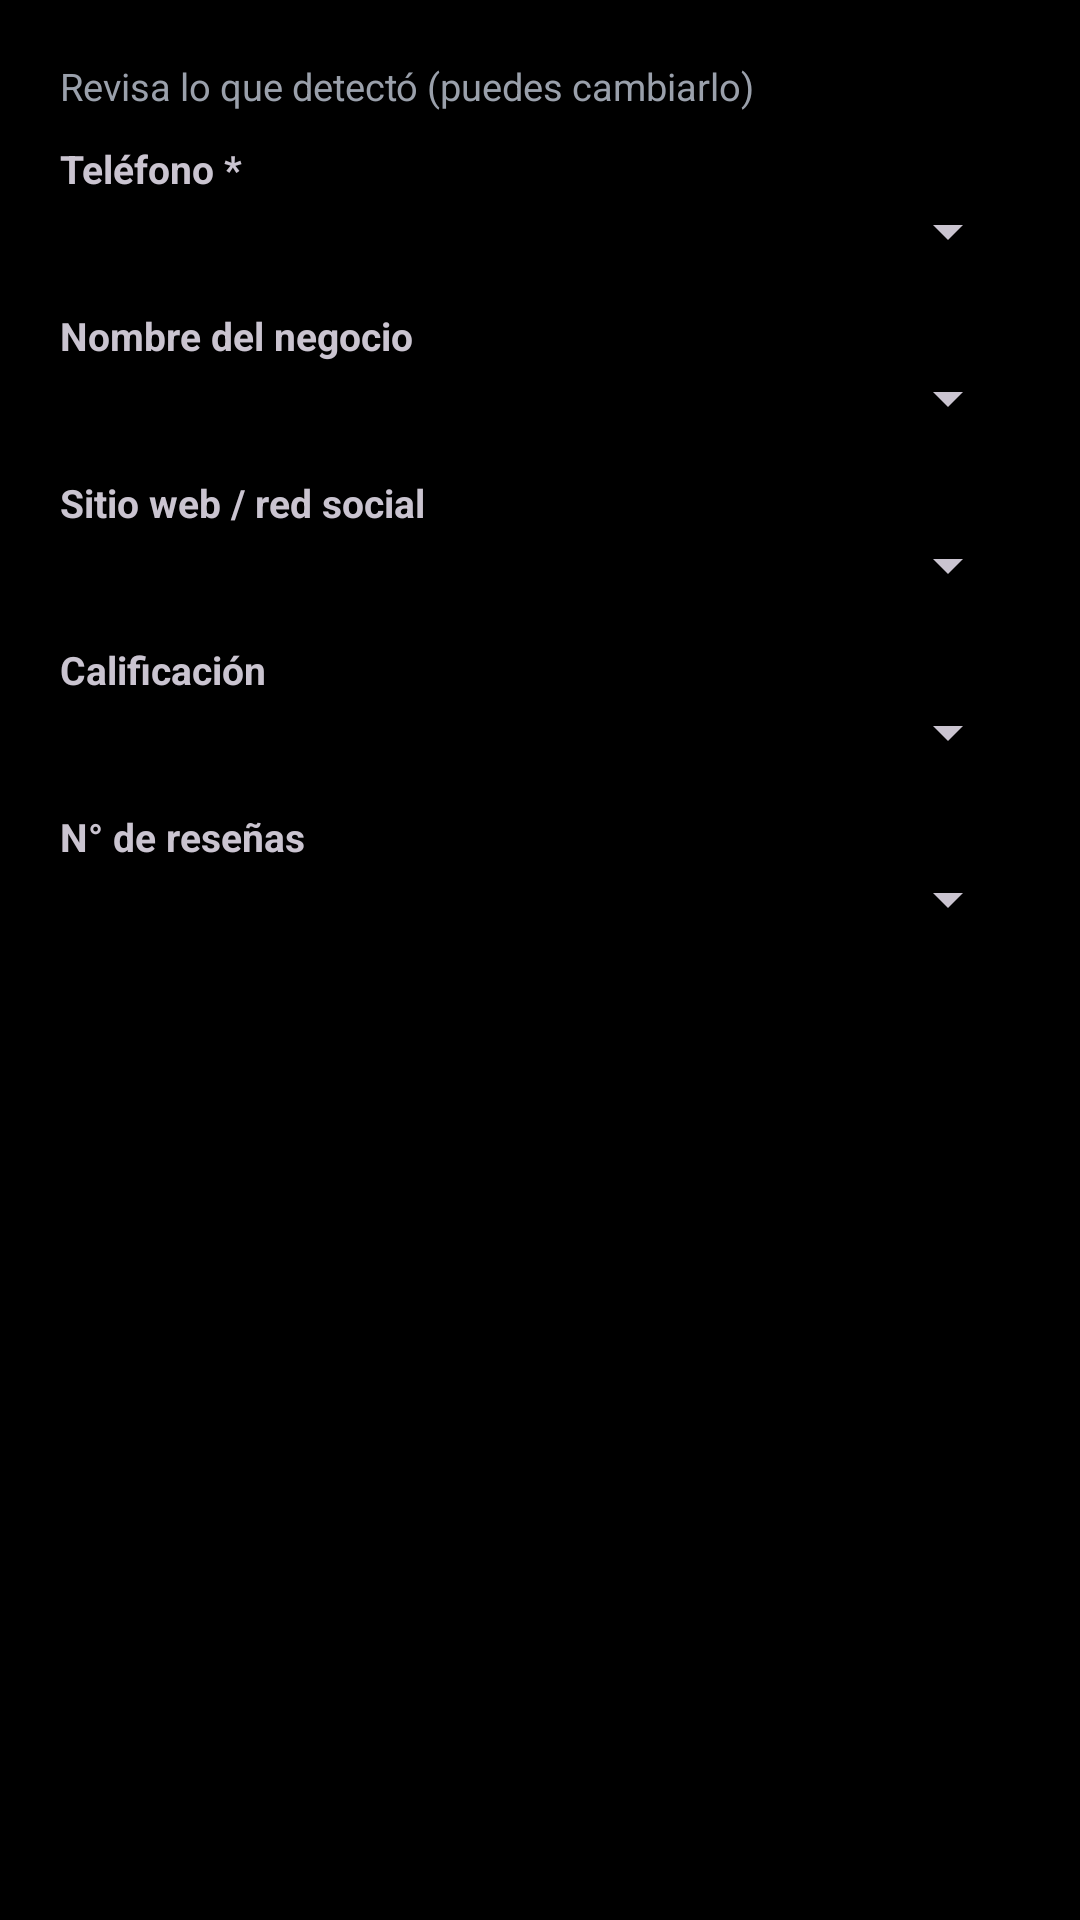

Produce the Android XML layout that renders to this screen, including the resource entries it uses.
<!-- AndroidManifest.xml: application theme Theme.AutoDialerCRM -->
<!-- res/layout/dialog_column_mapping.xml -->
<?xml version="1.0" encoding="utf-8"?>
<ScrollView xmlns:android="http://schemas.android.com/apk/res/android"
    android:layout_width="match_parent"
    android:layout_height="wrap_content">

    <LinearLayout
        android:layout_width="match_parent"
        android:layout_height="wrap_content"
        android:orientation="vertical"
        android:padding="20dp">

        <TextView
            android:layout_width="match_parent"
            android:layout_height="wrap_content"
            android:text="Revisa lo que detectó (puedes cambiarlo)"
            android:textSize="12.5sp"
            android:textColor="@color/colorOnSurfaceMuted"
            android:paddingBottom="10dp" />

        <TextView android:layout_width="wrap_content" android:layout_height="wrap_content" android:text="Teléfono *" android:textStyle="bold" android:textSize="13sp"/>
        <Spinner android:id="@+id/spinnerPhone" android:layout_width="match_parent" android:layout_height="wrap_content" android:layout_marginBottom="14dp"/>

        <TextView android:layout_width="wrap_content" android:layout_height="wrap_content" android:text="Nombre del negocio" android:textStyle="bold" android:textSize="13sp"/>
        <Spinner android:id="@+id/spinnerBusiness" android:layout_width="match_parent" android:layout_height="wrap_content" android:layout_marginBottom="14dp"/>

        <TextView android:layout_width="wrap_content" android:layout_height="wrap_content" android:text="Sitio web / red social" android:textStyle="bold" android:textSize="13sp"/>
        <Spinner android:id="@+id/spinnerWebsite" android:layout_width="match_parent" android:layout_height="wrap_content" android:layout_marginBottom="14dp"/>

        <TextView android:layout_width="wrap_content" android:layout_height="wrap_content" android:text="Calificación" android:textStyle="bold" android:textSize="13sp"/>
        <Spinner android:id="@+id/spinnerRating" android:layout_width="match_parent" android:layout_height="wrap_content" android:layout_marginBottom="14dp"/>

        <TextView android:layout_width="wrap_content" android:layout_height="wrap_content" android:text="N° de reseñas" android:textStyle="bold" android:textSize="13sp"/>
        <Spinner android:id="@+id/spinnerReviewCount" android:layout_width="match_parent" android:layout_height="wrap_content"/>

    </LinearLayout>
</ScrollView>
<!-- resources referenced by this layout -->
<resources>
  <color name="colorOnSurfaceMuted">#9AA0AB</color>
  <style name="Theme.AutoDialerCRM" parent="Theme.Material3.Dark.NoActionBar">
          <item name="colorPrimary">@color/colorPrimary</item>
          <item name="colorOnPrimary">@color/colorOnPrimary</item>
          <item name="colorPrimaryDark">@color/colorPrimaryDark</item>
          <item name="colorSecondary">@color/colorPrimary</item>
          <item name="colorOnSecondary">@color/colorOnPrimary</item>
          <item name="android:colorBackground">@color/colorBackground</item>
          <item name="colorSurface">@color/colorSurface</item>
          <item name="colorOnSurface">@color/colorOnSurface</item>
          <item name="colorOnBackground">@color/colorOnSurface</item>
          <item name="android:statusBarColor">@color/colorBackground</item>
          <item name="android:navigationBarColor">@color/colorBackground</item>
          <item name="android:windowLightStatusBar" tools:targetApi="m">false</item>
      </style>
  <color name="colorPrimary">#D4A947</color>
  <color name="colorOnPrimary">#111318</color>
  <color name="colorPrimaryDark">#000000</color>
  <color name="colorBackground">#000000</color>
  <color name="colorSurface">#111318</color>
  <color name="colorOnSurface">#FFFFFF</color>
</resources>
